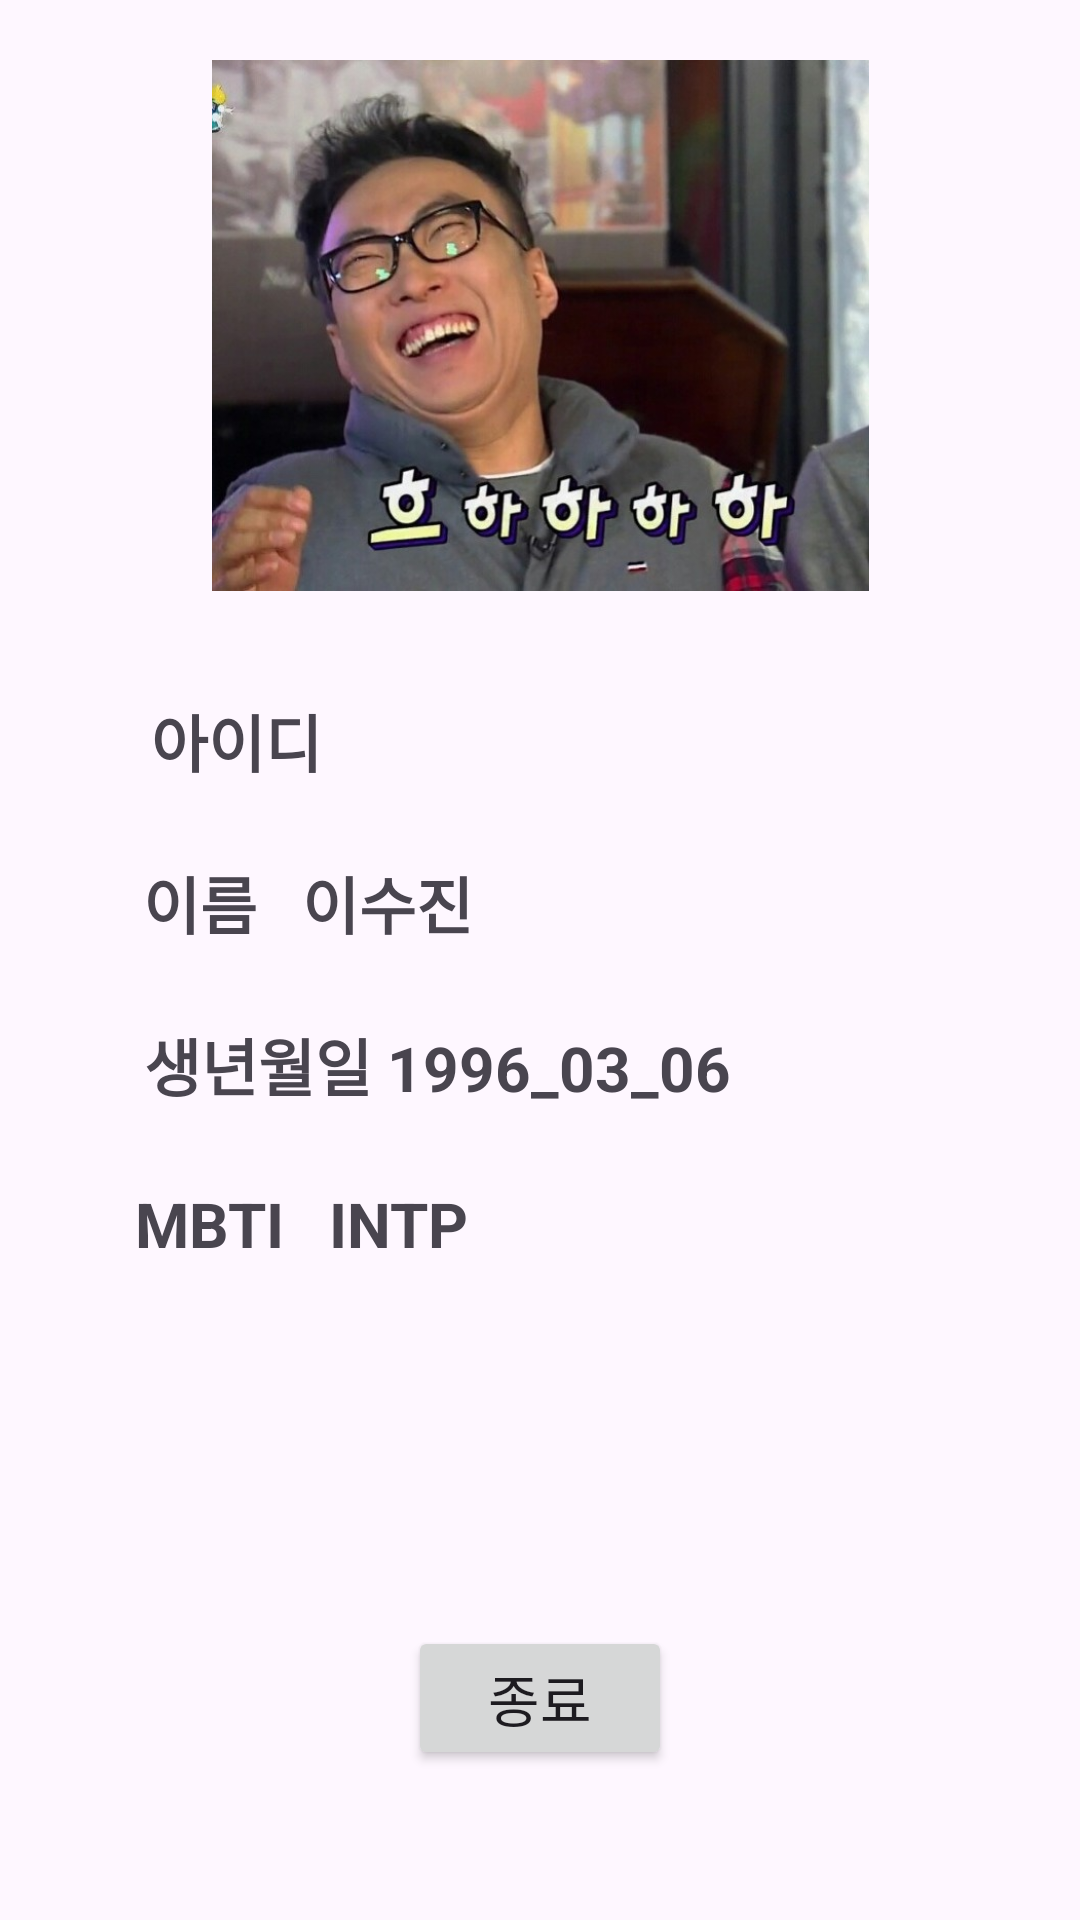

Layout XML and referenced resources for this Android screen:
<!-- AndroidManifest.xml: application theme Theme.SelfIntroduction -->
<!-- res/layout/activity_home.xml -->
<?xml version="1.0" encoding="utf-8"?>
<androidx.constraintlayout.widget.ConstraintLayout xmlns:android="http://schemas.android.com/apk/res/android"
    xmlns:app="http://schemas.android.com/apk/res-auto"
    xmlns:tools="http://schemas.android.com/tools"
    android:layout_width="match_parent"
    android:layout_height="match_parent"
    tools:context=".HomeActivity">

    <ImageView
        android:id="@+id/home_image"
        android:layout_width="289dp"
        android:layout_height="177dp"
        android:layout_marginTop="20dp"
        app:layout_constraintEnd_toEndOf="parent"
        app:layout_constraintStart_toStartOf="parent"
        app:layout_constraintTop_toTopOf="parent"
        app:srcCompat="@drawable/smile" />

    <TextView
        android:id="@+id/home_id"
        android:layout_width="wrap_content"
        android:layout_height="wrap_content"
        android:layout_marginStart="40dp"
        android:layout_marginLeft="40dp"
        android:layout_marginTop="35dp"
        android:text="아이디"
        android:textSize="10pt"
        android:textStyle="bold"
        app:layout_constraintEnd_toEndOf="parent"
        app:layout_constraintHorizontal_bias="0.039"
        app:layout_constraintStart_toStartOf="parent"
        app:layout_constraintTop_toBottomOf="@+id/home_image" />

    <TextView
        android:id="@+id/home_name"
        android:layout_width="wrap_content"
        android:layout_height="wrap_content"
        android:layout_marginStart="40dp"
        android:layout_marginLeft="40dp"
        android:layout_marginTop="24dp"
        android:text="이름   이수진"
        android:textSize="10pt"
        android:textStyle="bold"
        app:layout_constraintEnd_toEndOf="parent"
        app:layout_constraintHorizontal_bias="0.037"
        app:layout_constraintStart_toStartOf="parent"
        app:layout_constraintTop_toBottomOf="@+id/home_id" />

    <TextView
        android:id="@+id/home_birth"
        android:layout_width="wrap_content"
        android:layout_height="wrap_content"
        android:layout_marginStart="48dp"
        android:layout_marginLeft="48dp"
        android:layout_marginTop="24dp"
        android:text="생년월일 1996_03_06"
        android:textSize="10pt"
        android:textStyle="bold"
        app:layout_constraintStart_toStartOf="parent"
        app:layout_constraintTop_toBottomOf="@+id/home_name" />

    <TextView
        android:id="@+id/home_mbti"
        android:layout_width="wrap_content"
        android:layout_height="wrap_content"
        android:layout_marginStart="45dp"
        android:layout_marginLeft="45dp"
        android:layout_marginTop="24dp"
        android:text="MBTI   INTP"
        android:textSize="10pt"
        android:textStyle="bold"
        app:layout_constraintStart_toStartOf="parent"
        app:layout_constraintTop_toBottomOf="@+id/home_birth" />

    <Button
        android:id="@+id/home_close"
        android:layout_width="wrap_content"
        android:layout_height="wrap_content"
        android:layout_marginBottom="50dp"
        android:onClick="doOnBtnClick_home"
        android:text="종료"
        android:textSize="9pt"
        android:textStyle="normal"
        app:layout_constraintBottom_toBottomOf="parent"
        app:layout_constraintEnd_toEndOf="parent"
        app:layout_constraintStart_toStartOf="parent" />


</androidx.constraintlayout.widget.ConstraintLayout>
<!-- resources referenced by this layout -->
<resources>
  <!-- drawable smile: jpg bitmap (drawable, 84732 bytes) -->
  <style name="Theme.SelfIntroduction" parent="Base.Theme.SelfIntroduction" />
  <style name="Base.Theme.SelfIntroduction" parent="Theme.Material3.DayNight.NoActionBar">
          
          
      </style>
</resources>
